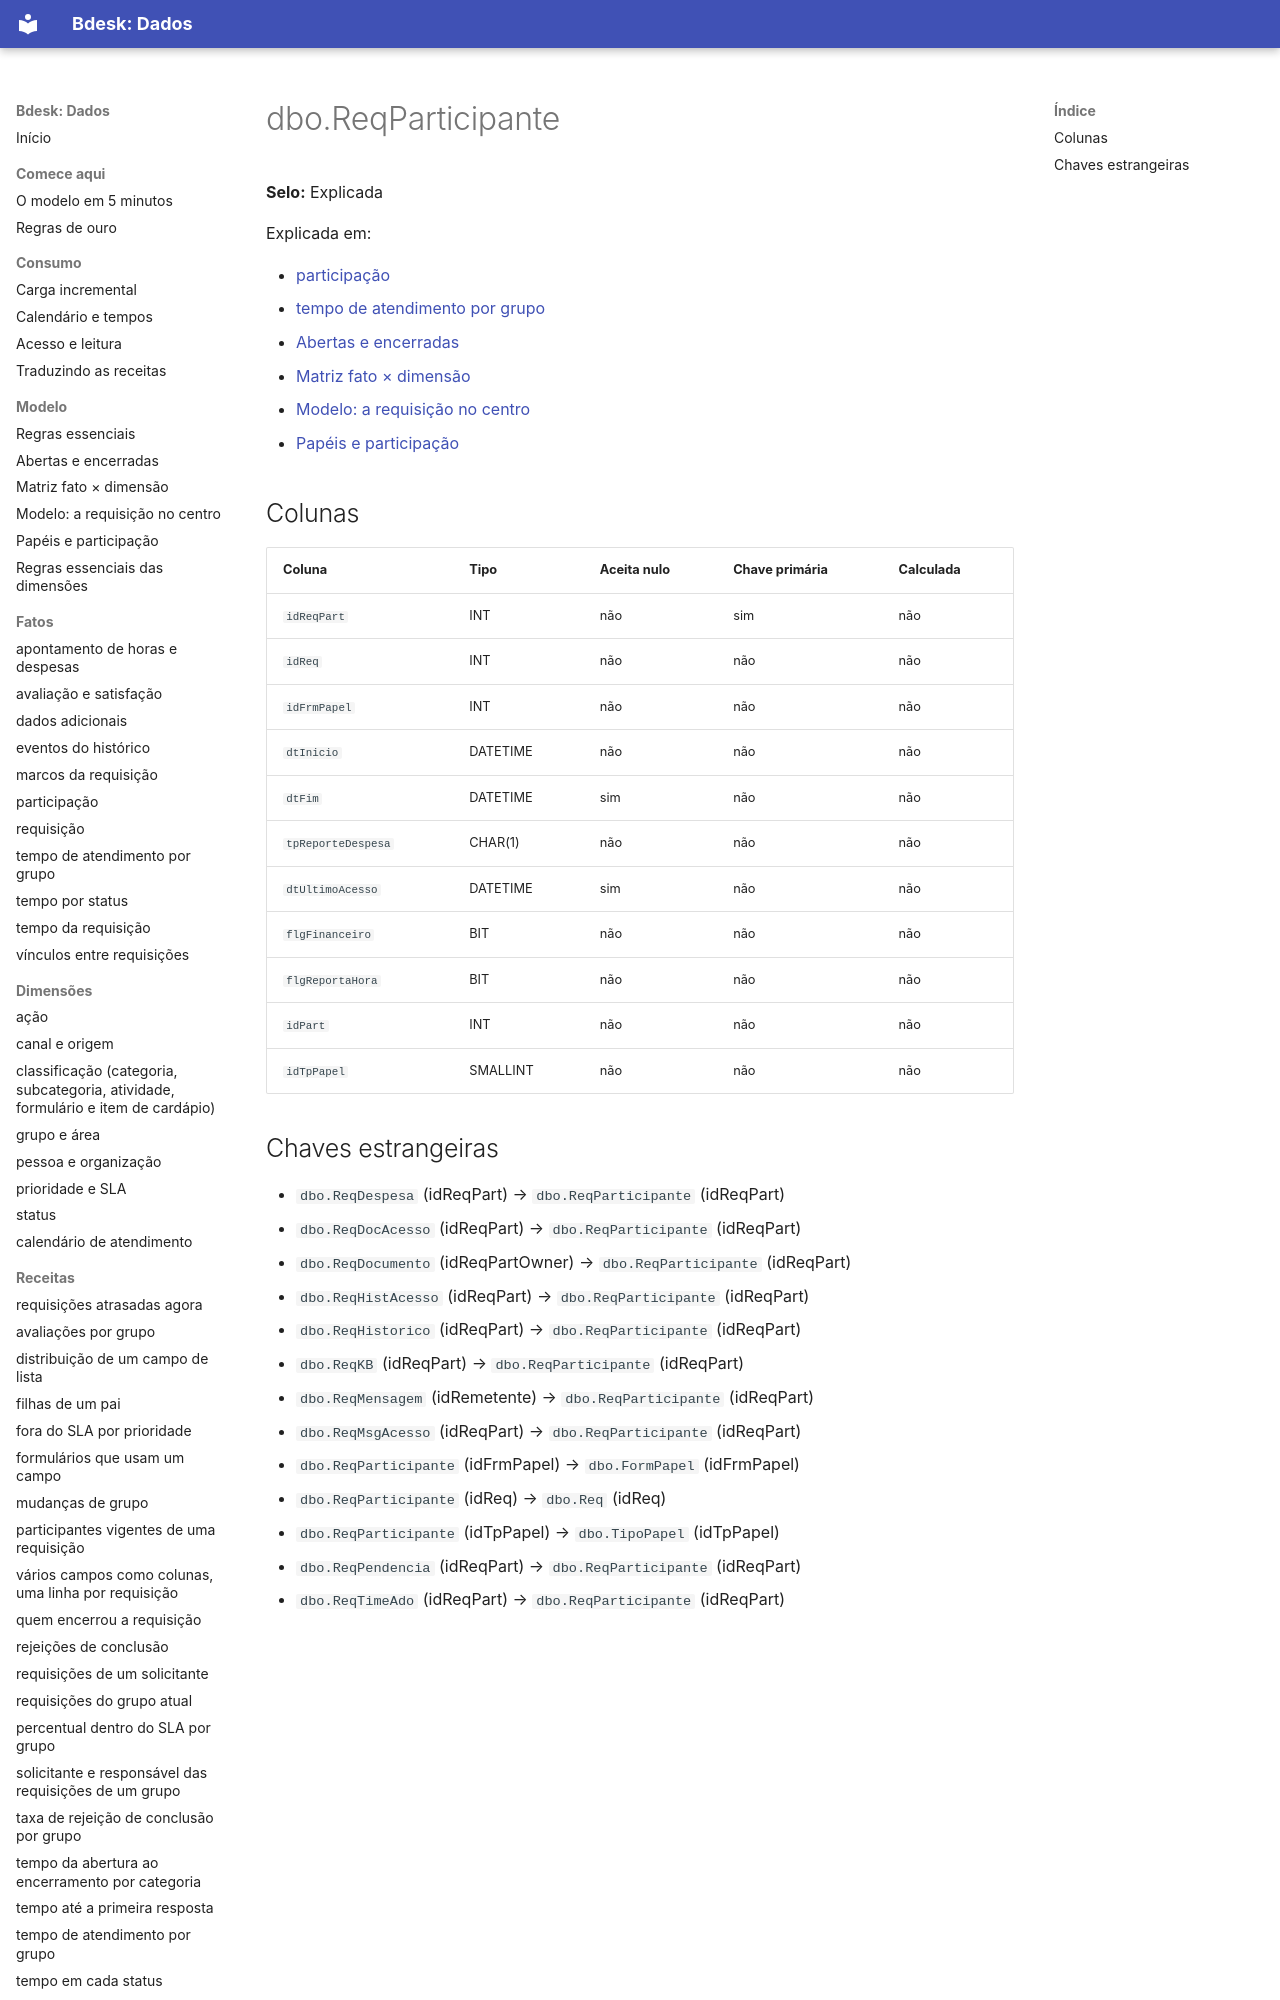

repository: bdeskapp/dados · page: dicionario/dbo-reqparticipante/index.html · generator: mkdocs

---
gerado: sincronizacao
---

# dbo.ReqParticipante

**Selo:** Explicada

Explicada em:

- [participação](../fatos/participacao.md)
- [tempo de atendimento por grupo](../fatos/tempo-por-grupo.md)
- [Abertas e encerradas](../mapa/abertas-e-encerradas.md)
- [Matriz fato × dimensão](../mapa/matriz-fato-dimensao.md)
- [Modelo: a requisição no centro](../mapa/modelo.md)
- [Papéis e participação](../mapa/papeis-e-participacao.md)

## Colunas

| Coluna | Tipo | Aceita nulo | Chave primária | Calculada |
|---|---|---|---|---|
| `idReqPart` | INT | não | sim | não |
| `idReq` | INT | não | não | não |
| `idFrmPapel` | INT | não | não | não |
| `dtInicio` | DATETIME | não | não | não |
| `dtFim` | DATETIME | sim | não | não |
| `tpReporteDespesa` | CHAR(1) | não | não | não |
| `dtUltimoAcesso` | DATETIME | sim | não | não |
| `flgFinanceiro` | BIT | não | não | não |
| `flgReportaHora` | BIT | não | não | não |
| `idPart` | INT | não | não | não |
| `idTpPapel` | SMALLINT | não | não | não |
